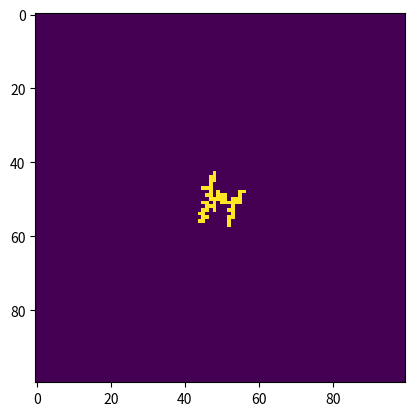

Write Python code to recreate this figure.
import random
import numpy as np
import matplotlib.pyplot as plt

# Grid dimensions
GRID_SIZE = 100
# Define the initial aggregate point
center_x, center_y = GRID_SIZE // 2, GRID_SIZE // 2
aggregate = set([(center_x, center_y)])

# Number of steps for each random walker
N_STEPS = 1000
# Number of walkers to add
NUM_WALKERS = 500

# Visualization setup
grid = np.zeros((GRID_SIZE, GRID_SIZE))
grid[center_x, center_y] = 1 # Mark the initial point

for _ in range(NUM_WALKERS):
    # Spawn a new walker
    x, y = random.randint(0, GRID_SIZE - 1), random.randint(0, GRID_SIZE - 1)

    for _ in range(N_STEPS):
        # Perform a random walk step
        dx, dy = random.choice([(0, 1), (0, -1), (1, 0), (-1, 0)])
        x, y = x + dx, y + dy

        # Check boundaries
        if 0 <= x < GRID_SIZE and 0 <= y < GRID_SIZE:
            # Check if the walker has hit the aggregate
            for ax, ay in aggregate:
                if (x == ax and y == ay) or \
                   (x == ax + 1 and y == ay) or \
                   (x == ax - 1 and y == ay) or \
                   (x == ax and y == ay + 1) or \
                   (x == ax and y == ay - 1):
                    aggregate.add((x, y))
                    grid[x, y] = 1
                    break # Exit the inner loop if stuck
            else:
                continue
            break

# Display the result
plt.imshow(grid)
plt.show()